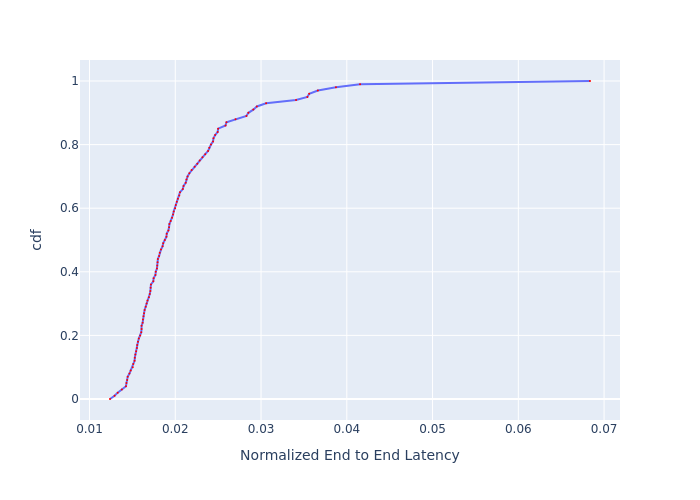

The file beside this chart, header and first rows:
, cdf, Normalized End to End Latency
0, 0.0, 0.01239
1, 0.01, 0.01292
2, 0.02, 0.01329
3, 0.03, 0.01377
4, 0.04, 0.01425
5, 0.05, 0.01431
6, 0.06, 0.01439
7, 0.07, 0.01445
8, 0.08, 0.01465
9, 0.09, 0.0148
10, 0.1, 0.01504
11, 0.11, 0.0151
12, 0.12, 0.01525
13, 0.13, 0.01528
14, 0.14, 0.01534
15, 0.15, 0.01544
16, 0.16, 0.01553
17, 0.17, 0.01556
18, 0.18, 0.01565
19, 0.19, 0.01575
20, 0.2, 0.01591
21, 0.21, 0.01603
22, 0.22, 0.01607
23, 0.23, 0.01607
24, 0.24, 0.0162
25, 0.25, 0.01623
26, 0.26, 0.01629
27, 0.27, 0.01636
28, 0.28, 0.01642
29, 0.29, 0.01656
30, 0.3, 0.01666
31, 0.31, 0.01676
32, 0.32, 0.01692
33, 0.33, 0.01703
34, 0.34, 0.01709
35, 0.35, 0.01713
36, 0.36, 0.01716
37, 0.37, 0.01744
38, 0.38, 0.01747
39, 0.39, 0.01769
40, 0.4, 0.01772
41, 0.41, 0.01786
42, 0.42, 0.0179
43, 0.43, 0.01793
44, 0.44, 0.01797
45, 0.45, 0.01812
46, 0.46, 0.01819
47, 0.47, 0.01833
48, 0.48, 0.01852
49, 0.49, 0.01859
50, 0.5, 0.01878
51, 0.51, 0.01897
52, 0.52, 0.01901
53, 0.53, 0.0192
54, 0.54, 0.01927
55, 0.55, 0.01931
56, 0.56, 0.01947
57, 0.57, 0.01962
58, 0.58, 0.01974
59, 0.59, 0.01982
... 41 more rows
